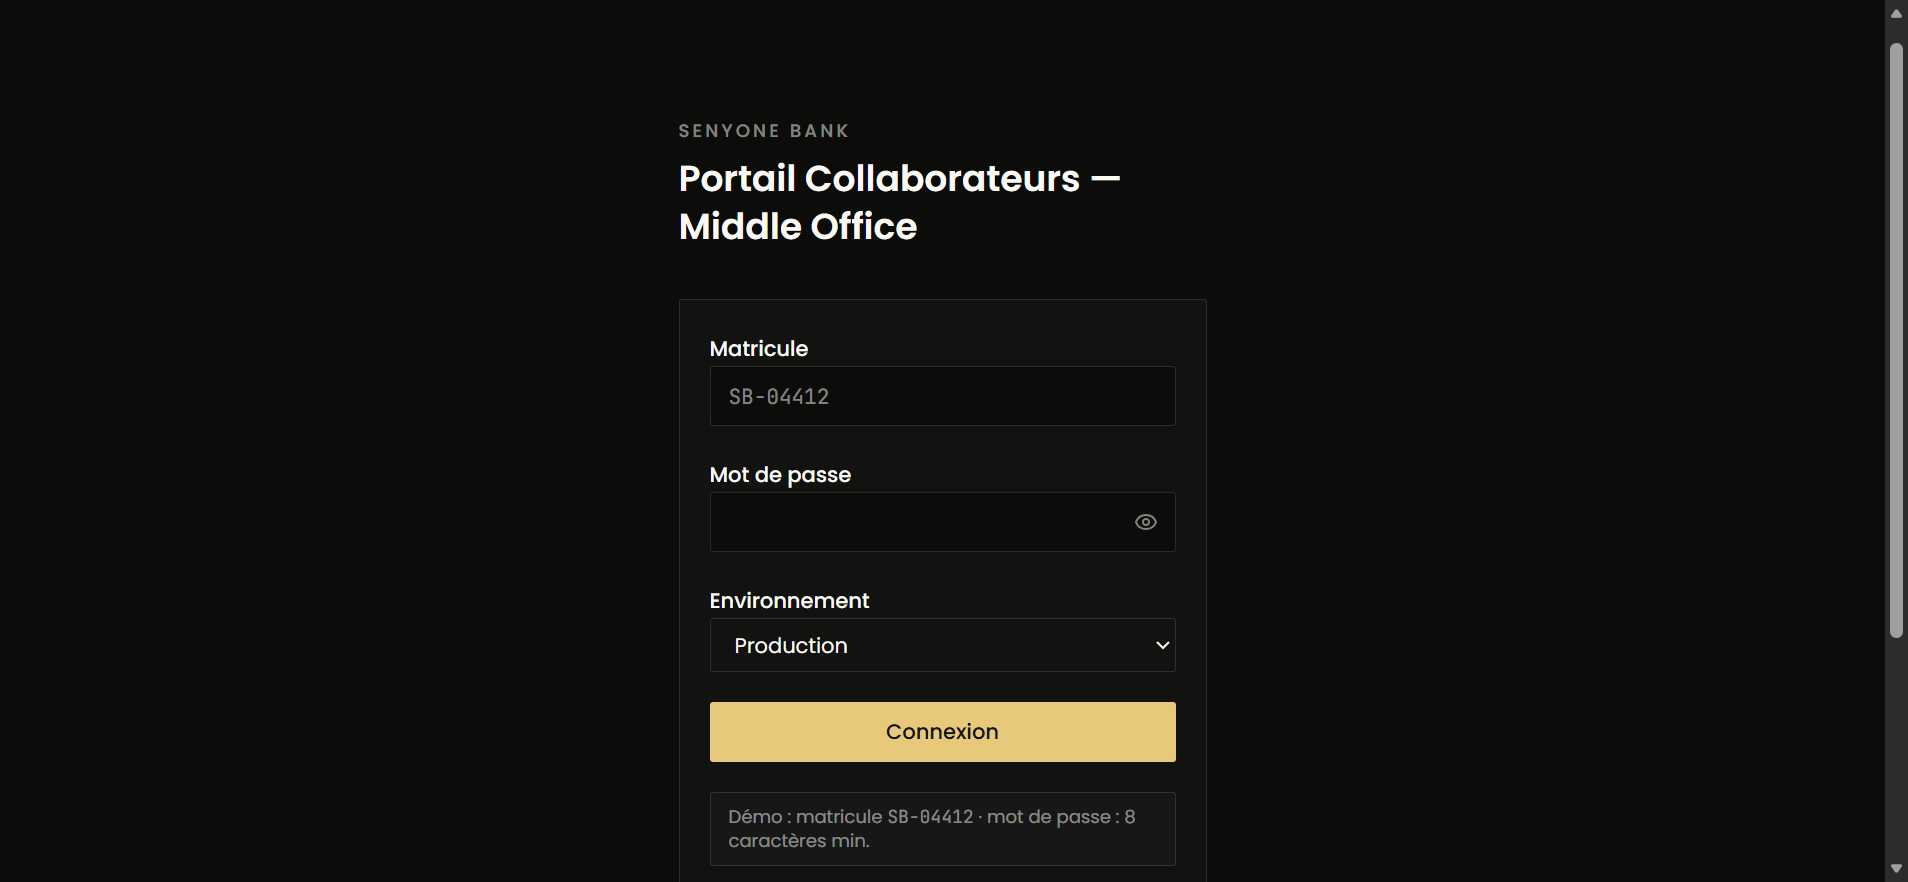
Workflow: OP-MO-001-Connexion au middle-office

Step 1: Chrome Senyone Middle-Office | Connexion operateur in window 'Portail Collaborateurs - Senyone Bank' (msedge.exe)

Step 2: type [in_str_matricule] into the text box 'Matricule' in window 'Portail Collaborateurs - Senyone Bank' (msedge.exe) (no picture)

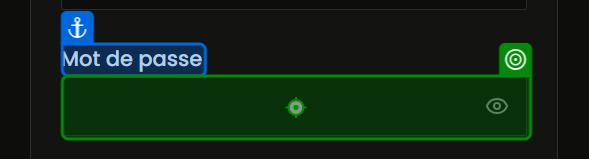
Step 3: type a value into the text box 'Mot de passe' in window 'Portail Collaborateurs - Senyone Bank' (msedge.exe)
